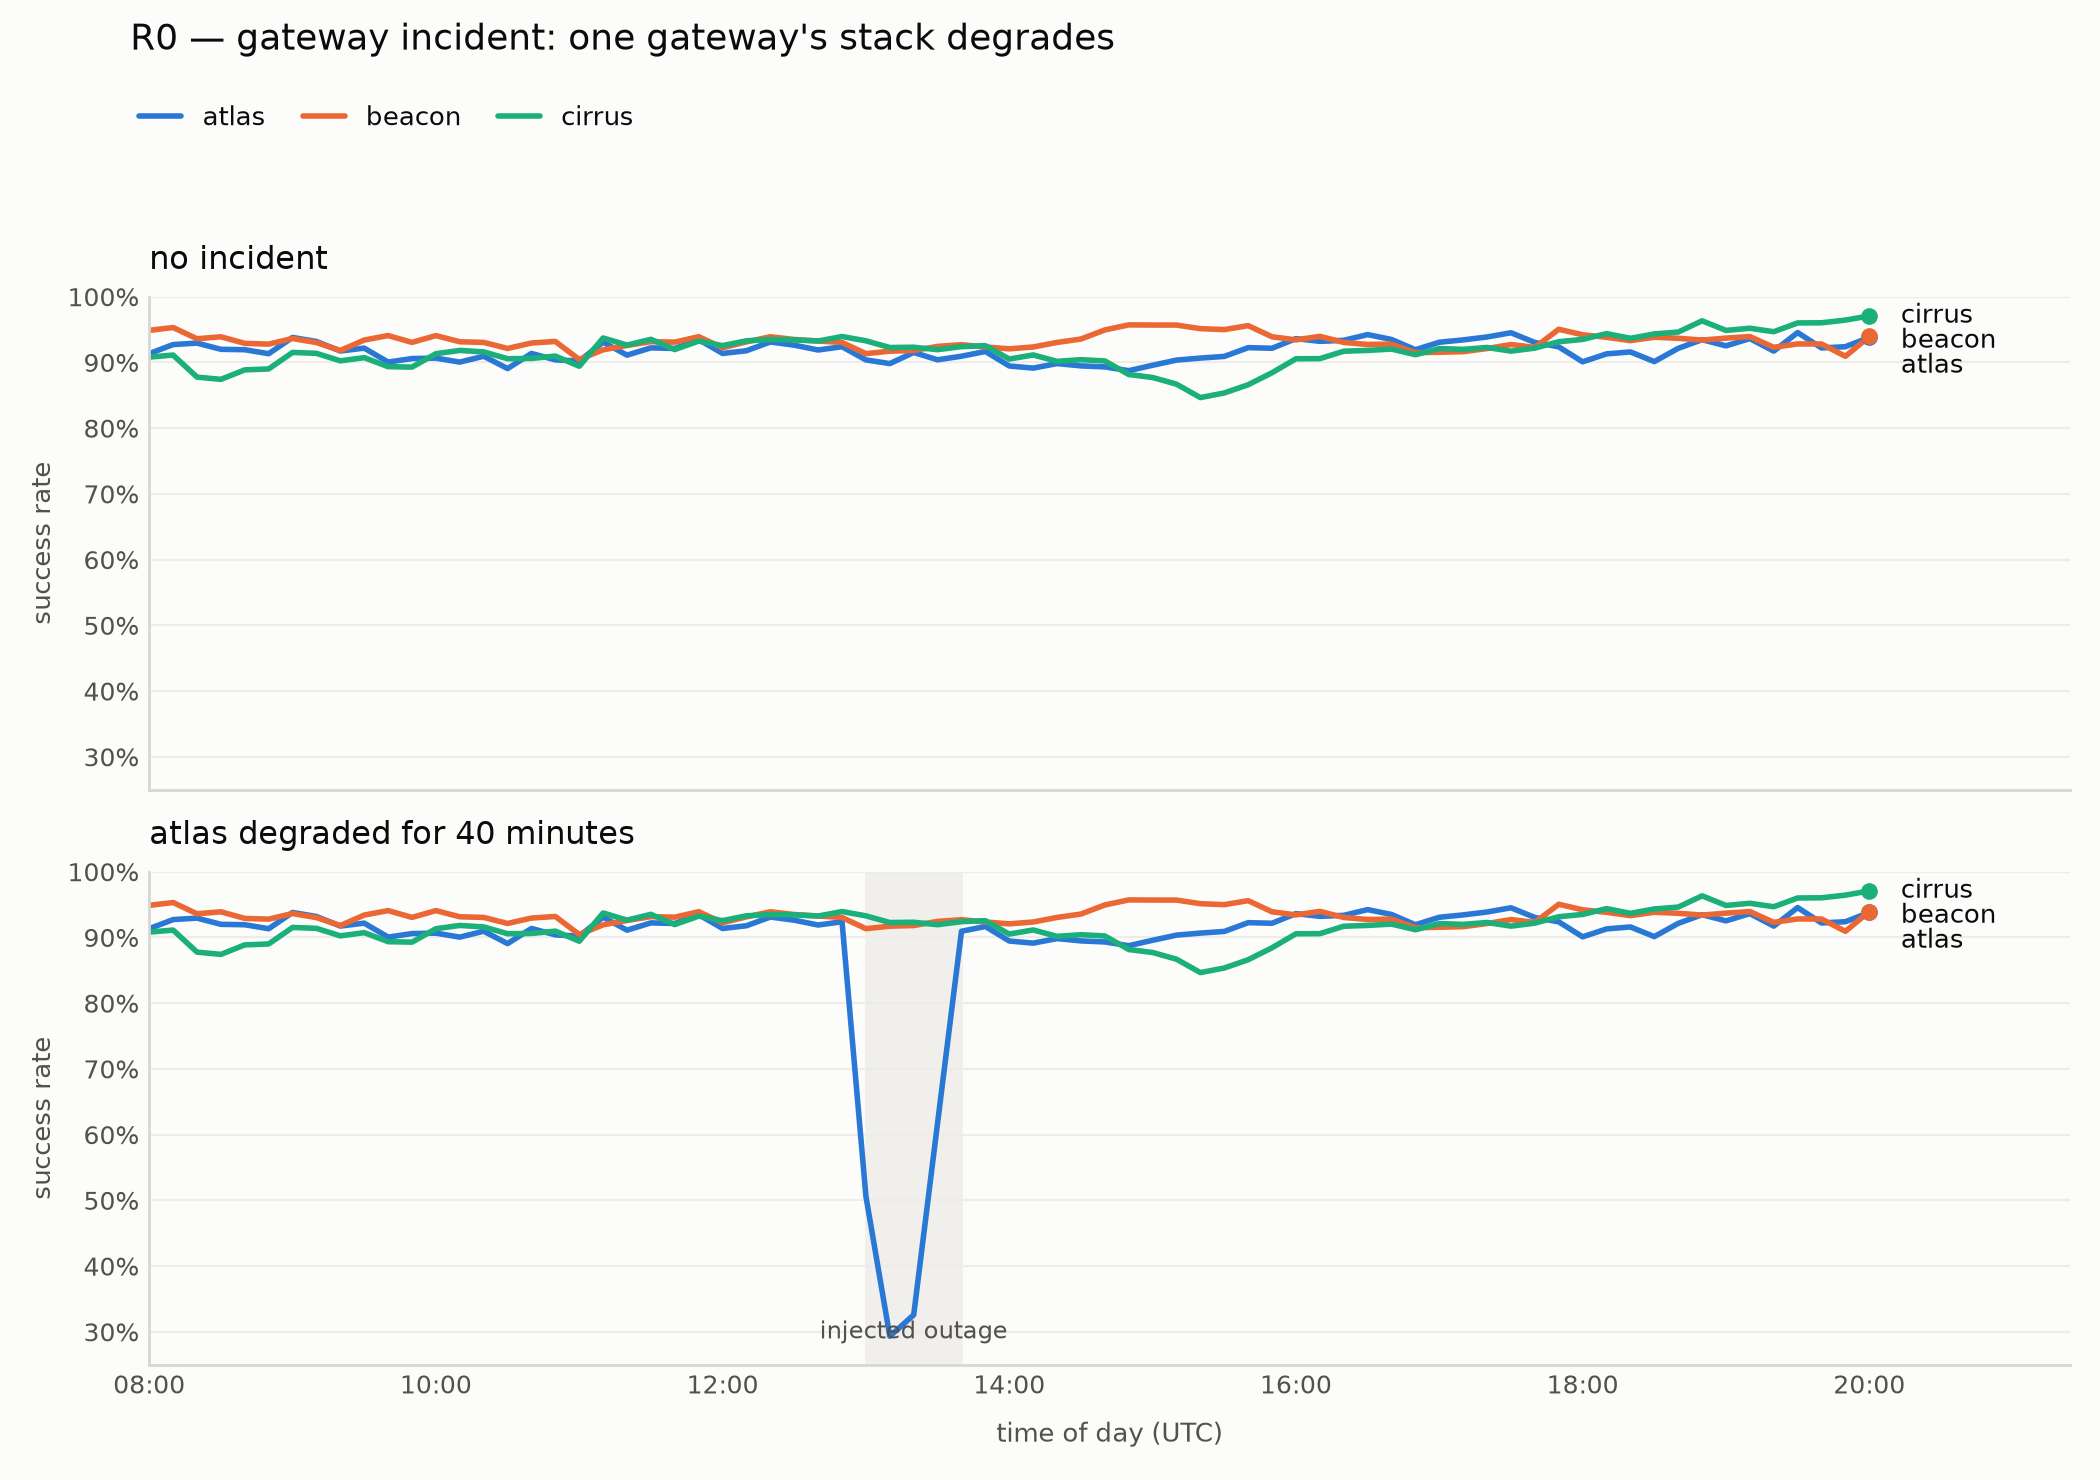

Values plotted in this chart, from the file beside it:
scenario, gateway, hour_utc, success_rate, transactions
clean, atlas, 0.00, 0.9167, 576
clean, atlas, 0.17, 0.9060, 532
clean, atlas, 0.33, 0.8948, 485
clean, atlas, 0.50, 0.9218, 473
clean, atlas, 0.67, 0.9129, 459
clean, atlas, 0.83, 0.9186, 381
clean, atlas, 1.00, 0.9329, 417
clean, atlas, 1.17, 0.9041, 386
clean, atlas, 1.33, 0.9151, 365
clean, atlas, 1.50, 0.9159, 345
clean, atlas, 1.67, 0.8791, 339
clean, atlas, 1.83, 0.9207, 328
clean, atlas, 2.00, 0.9105, 380
clean, atlas, 2.17, 0.8956, 316
clean, atlas, 2.33, 0.9324, 340
clean, atlas, 2.50, 0.9156, 308
clean, atlas, 2.67, 0.8910, 312
clean, atlas, 2.83, 0.8871, 310
clean, atlas, 3.00, 0.9236, 288
clean, atlas, 3.17, 0.9164, 299
clean, atlas, 3.33, 0.8914, 313
clean, atlas, 3.50, 0.9408, 321
clean, atlas, 3.67, 0.9243, 304
clean, atlas, 3.83, 0.9359, 312
clean, atlas, 4.00, 0.9009, 323
clean, atlas, 4.17, 0.8910, 367
clean, atlas, 4.33, 0.8883, 385
clean, atlas, 4.50, 0.8856, 367
clean, atlas, 4.67, 0.8901, 373
clean, atlas, 4.83, 0.8783, 419
clean, atlas, 5.00, 0.9170, 458
clean, atlas, 5.17, 0.9261, 460
clean, atlas, 5.33, 0.8960, 471
clean, atlas, 5.50, 0.9320, 500
clean, atlas, 5.67, 0.9500, 520
clean, atlas, 5.83, 0.9251, 561
clean, atlas, 6.00, 0.9047, 577
clean, atlas, 6.17, 0.9286, 602
clean, atlas, 6.33, 0.9008, 615
clean, atlas, 6.50, 0.9326, 682
clean, atlas, 6.67, 0.9043, 721
clean, atlas, 6.83, 0.9169, 698
clean, atlas, 7.00, 0.8974, 731
clean, atlas, 7.17, 0.9200, 813
clean, atlas, 7.33, 0.9041, 907
clean, atlas, 7.50, 0.8964, 869
clean, atlas, 7.67, 0.9088, 932
clean, atlas, 7.83, 0.9024, 943
clean, atlas, 8.00, 0.9134, 958
clean, atlas, 8.17, 0.9272, 1003
clean, atlas, 8.33, 0.9294, 1063
clean, atlas, 8.50, 0.9200, 1050
clean, atlas, 8.67, 0.9194, 1141
clean, atlas, 8.83, 0.9133, 1165
clean, atlas, 9.00, 0.9381, 1227
clean, atlas, 9.17, 0.9319, 1219
clean, atlas, 9.33, 0.9174, 1271
clean, atlas, 9.50, 0.9218, 1381
clean, atlas, 9.67, 0.9006, 1438
clean, atlas, 9.83, 0.9059, 1382
... 696 more rows
